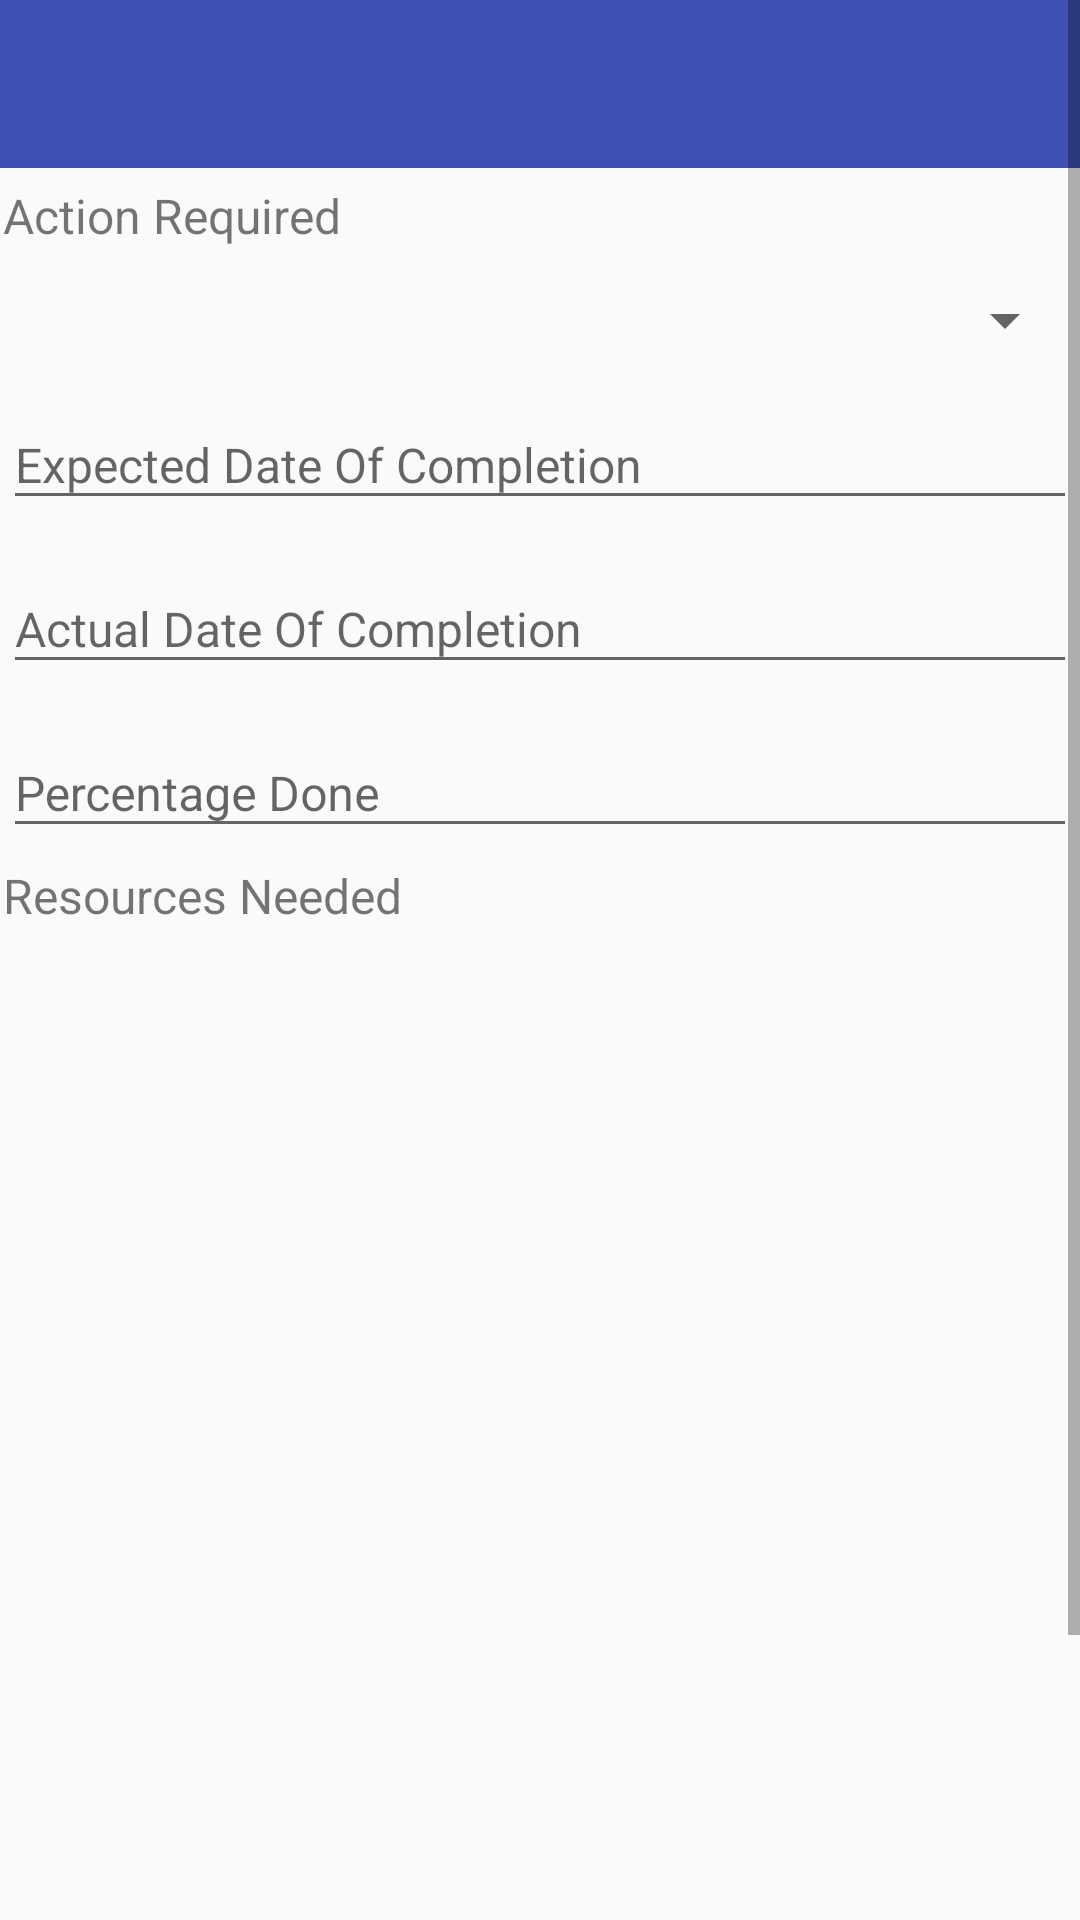

Write the Android layout XML for this screen, with the resource values it uses.
<!-- AndroidManifest.xml: activity theme MyAppTheme.NoActionBar -->
<!-- res/layout/activity_action_required_step1.xml -->
<?xml version="1.0" encoding="utf-8"?>
<ScrollView xmlns:android="http://schemas.android.com/apk/res/android"
            android:layout_width="fill_parent"
            android:layout_height="fill_parent"
            android:fitsSystemWindows="true">
    <LinearLayout
            android:layout_width="match_parent"
            android:layout_height="match_parent"
            android:orientation="vertical">
        <include layout="@layout/toolbar"/>
        <LinearLayout
                android:layout_width="match_parent"
                android:layout_height="match_parent"
                android:orientation="vertical">
            <TextView
                    android:layout_width="match_parent"
                    android:layout_height="wrap_content"
                    android:text="@string/action_req_prompt"
                    android:layout_marginTop="@dimen/margin_top"
                    android:layout_marginStart="@dimen/input_side_margin"
                    android:layout_marginEnd="@dimen/input_side_margin"
                    android:textSize="@dimen/text_size"
            />
            <Spinner
                    android:id="@+id/action_required"
                    android:layout_width="match_parent"
                    android:layout_height="wrap_content"
                    android:spinnerMode="dropdown"
                    android:layout_marginTop="12dp"
                    android:layout_marginStart="@dimen/input_side_margin"
                    android:layout_marginEnd="@dimen/input_side_margin"
            />
            <android.support.design.widget.TextInputLayout
                    android:layout_width="match_parent"
                    android:layout_height="wrap_content"
                    android:layout_marginTop="@dimen/margin_top"
                    android:layout_marginStart="@dimen/input_side_margin"
                    android:layout_marginEnd="@dimen/input_side_margin"
            >
            <android.support.design.widget.TextInputEditText
                    android:layout_width="match_parent"
                    android:layout_height="wrap_content"
                    android:id="@+id/exp_date_of_completion"
                    android:hint="@string/expected_date_of_completion_prompt"
                    android:textSize="@dimen/text_size"
                    android:inputType="text"
            />
            </android.support.design.widget.TextInputLayout>
            <android.support.design.widget.TextInputLayout
                    android:layout_width="match_parent"
                    android:layout_height="wrap_content"
                    android:layout_marginTop="@dimen/margin_top"
                    android:layout_marginStart="@dimen/input_side_margin"
                    android:layout_marginEnd="@dimen/input_side_margin"
            >
                <android.support.design.widget.TextInputEditText
                        android:layout_width="match_parent"
                        android:layout_height="wrap_content"
                        android:id="@+id/actual_date_of_completion"
                        android:hint="@string/actual_date_of_completion_prompt"
                        android:textSize="@dimen/text_size"
                        android:inputType="text"
                />
            </android.support.design.widget.TextInputLayout>
            <android.support.design.widget.TextInputLayout
                    android:layout_width="match_parent"
                    android:layout_height="wrap_content"
                    android:layout_marginTop="@dimen/margin_top"
                    android:layout_marginStart="@dimen/input_side_margin"
                    android:layout_marginEnd="@dimen/input_side_margin"
            >
                <android.support.design.widget.TextInputEditText
                        android:layout_width="match_parent"
                        android:layout_height="wrap_content"
                        android:id="@+id/percentage_done"
                        android:hint="@string/percentage_done_prompt"
                        android:textSize="@dimen/text_size"
                        android:inputType="text"
                />
            </android.support.design.widget.TextInputLayout>
            <TextView
                    android:layout_width="match_parent"
                    android:layout_height="wrap_content"
                    android:text="@string/resources_needed_prompt"
                    android:layout_marginTop="@dimen/margin_top"
                    android:layout_marginStart="@dimen/input_side_margin"
                    android:layout_marginEnd="@dimen/input_side_margin"
                    android:textSize="@dimen/text_size"
            />
            <ListView
                    android:id="@+id/resources_needed"
                    android:layout_width="match_parent"
                    android:layout_height="350dp"
                    android:layout_marginTop="12dp"
                    android:layout_marginStart="@dimen/input_side_margin"
                    android:layout_marginEnd="@dimen/input_side_margin"
                    android:divider="@android:color/transparent"
                    android:dividerHeight="7.0sp" />
            <android.support.v7.widget.AppCompatButton
                    android:id="@+id/btn_next"
                    style="@style/ButtonStyle"
                    android:text="@string/btn_next"
            />
        </LinearLayout>
    </LinearLayout>
</ScrollView>
<!-- res/layout/toolbar.xml (included above) -->
<?xml version="1.0" encoding="utf-8"?>
<android.support.design.widget.AppBarLayout
        xmlns:android="http://schemas.android.com/apk/res/android"
        xmlns:app="http://schemas.android.com/apk/res-auto"
        android:id="@+id/appbar"
        android:layout_width="match_parent"
        android:layout_height="wrap_content"
        >
    <android.support.v7.widget.Toolbar
            android:id="@+id/toolbar"
            android:layout_width="match_parent"
            android:layout_height="?attr/actionBarSize"
            android:elevation="4dp"
            android:titleTextColor="@color/colorWhite"
            android:background="@color/colorPrimary"
            android:theme="@style/ThemeOverlay.AppCompat.Dark.ActionBar"
            app:popupTheme="@style/ThemeOverlay.AppCompat.Light"
        />

</android.support.design.widget.AppBarLayout>
<!-- resources referenced by this layout -->
<resources>
  <color name="colorPrimary">#3F51B5</color>
  <color name="colorWhite">#FFF</color>
  <dimen name="input_side_margin">1dp</dimen>
  <dimen name="margin_top">5dp</dimen>
  <dimen name="text_size">16sp</dimen>
  <string name="action_req_prompt">Action Required</string>
  <string name="actual_date_of_completion_prompt">Actual Date Of Completion</string>
  <string name="btn_next">Next</string>
  <string name="expected_date_of_completion_prompt">Expected Date Of Completion</string>
  <string name="percentage_done_prompt">Percentage Done</string>
  <string name="resources_needed_prompt">Resources Needed</string>
  <style name="ButtonStyle">
          <item name="android:layout_width">match_parent</item>
          <item name="android:layout_height">70dp</item>
          <item name="android:padding">5dp</item>
          <item name="android:layout_marginTop">@dimen/margin_top</item>
          <item name="android:layout_marginBottom">@dimen/margin_top</item>
          <item name="android:layout_marginStart">@dimen/input_side_margin</item>
          <item name="android:layout_marginEnd">@dimen/input_side_margin</item>
          <item name="android:textAllCaps">true</item>
          <item name="android:textSize">@dimen/text_size</item>
          <item name="android:textStyle">bold</item>
          <item name="android:textColor">@color/colorWhite</item>
      </style>
  <style name="MyAppTheme.NoActionBar">
          <item name="windowActionBar">false</item>
          <item name="windowNoTitle">true</item>
      </style>
</resources>
